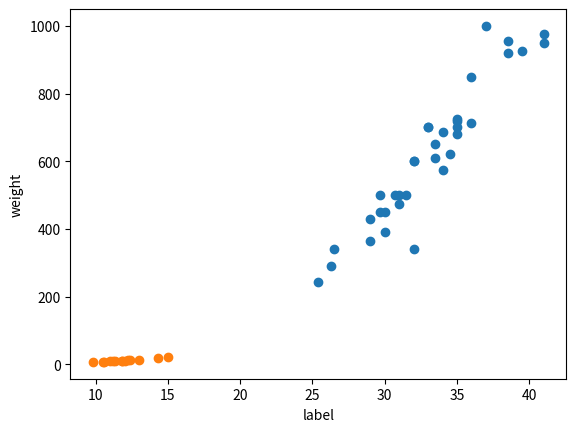

The matplotlib source for this figure:
import matplotlib.pyplot as plt

bream_length = [25.4, 26.3, 26.5, 29.0, 29.0, 29.7, 29.7, 30.0, 30.0, 30.7, 31.0, 31.0, 
                31.5, 32.0, 32.0, 32.0, 33.0, 33.0, 33.5, 33.5, 34.0, 34.0, 34.5, 35.0, 
                35.0, 35.0, 35.0, 36.0, 36.0, 37.0, 38.5, 38.5, 39.5, 41.0, 41.0]
bream_weight = [242.0, 290.0, 340.0, 363.0, 430.0, 450.0, 500.0, 390.0, 450.0, 500.0, 475.0, 500.0, 
                500.0, 340.0, 600.0, 600.0, 700.0, 700.0, 610.0, 650.0, 575.0, 685.0, 620.0, 680.0, 
                700.0, 725.0, 720.0, 714.0, 850.0, 1000.0, 920.0, 955.0, 925.0, 975.0, 950.0]
smelt_length = [9.8, 10.5, 10.6, 11.0, 11.2, 11.3, 11.8, 11.8, 12.0, 12.2, 12.4, 13.0, 14.3, 15.0]
smelt_weight = [6.7, 7.5, 7.0, 9.7, 9.8, 8.7, 10.0, 9.9, 9.8, 12.2, 13.4, 12.2, 19.7, 19.9]

plt.scatter(bream_length, bream_weight)
plt.scatter(smelt_length, smelt_weight)
plt.xlabel('label')
plt.ylabel('weight')
plt.show()
